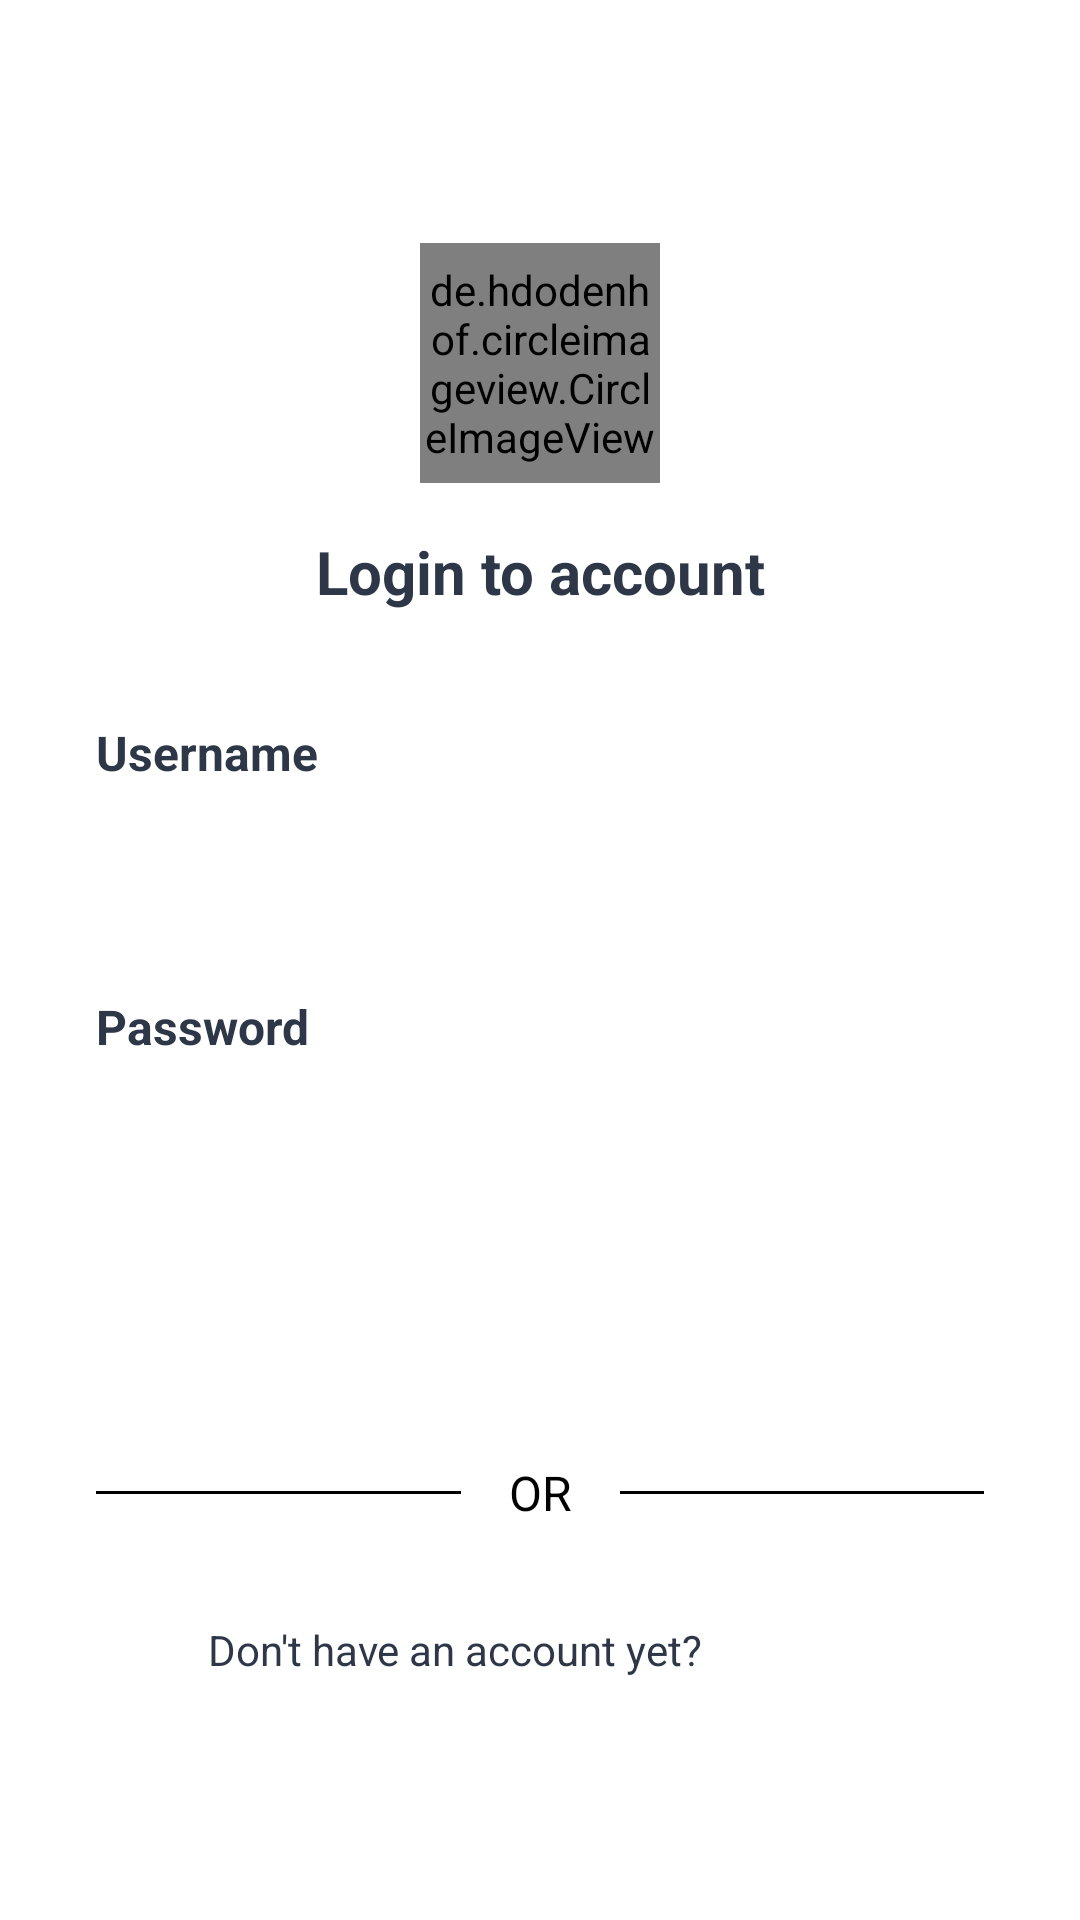

The Android layout XML behind this screen, and the referenced resources:
<!-- AndroidManifest.xml: activity theme AppTheme.NoActionBar -->
<!-- res/layout/activity_register.xml -->
<?xml version="1.0" encoding="utf-8"?>
<androidx.constraintlayout.widget.ConstraintLayout
    xmlns:android="http://schemas.android.com/apk/res/android"
    xmlns:app="http://schemas.android.com/apk/res-auto"
    android:layout_width="match_parent"
    android:layout_height="match_parent"
    android:background="@android:color/white">

    <de.hdodenhof.circleimageview.CircleImageView
        android:id="@+id/logo"
        android:layout_width="80dp"
        android:layout_height="80dp"
        android:layout_marginStart="32dp"
        android:layout_marginEnd="32dp"
        android:src="@drawable/logo"
        app:layout_constraintBottom_toTopOf="@id/login_label"
        app:layout_constraintLeft_toLeftOf="parent"
        app:layout_constraintRight_toRightOf="parent"
        app:layout_constraintTop_toTopOf="parent"
        app:layout_constraintVertical_chainStyle="packed" />

    <TextView
        android:id="@+id/login_label"
        android:layout_width="match_parent"
        android:layout_height="wrap_content"
        android:layout_marginStart="32dp"
        android:layout_marginTop="16dp"
        android:layout_marginEnd="32dp"
        android:gravity="center"
        android:text="Login to account"
        android:textColor="@color/colorPrimaryDark"
        android:textSize="20sp"
        android:textStyle="bold"
        app:layout_constraintBottom_toTopOf="@id/user_email_label"
        app:layout_constraintLeft_toLeftOf="parent"
        app:layout_constraintRight_toRightOf="parent"
        app:layout_constraintTop_toBottomOf="@id/logo" />

    <TextView
        android:id="@+id/user_email_label"
        android:layout_width="match_parent"
        android:layout_height="wrap_content"
        android:layout_marginStart="32dp"
        android:layout_marginTop="36dp"
        android:layout_marginEnd="32dp"
        android:text="Username"
        android:textColor="@color/colorPrimaryDark"
        android:textSize="16sp"
        android:textStyle="bold"
        app:layout_constraintBottom_toTopOf="@id/et_1"
        app:layout_constraintLeft_toLeftOf="parent"
        app:layout_constraintRight_toRightOf="parent"
        app:layout_constraintTop_toBottomOf="@id/login_label" />

    <EditText
        android:id="@+id/et_1"
        android:singleLine="true"
        android:layout_width="match_parent"
        android:layout_height="wrap_content"
        android:layout_marginStart="32dp"
        android:layout_marginTop="8dp"
        android:layout_marginEnd="32dp"
        android:background="@drawable/edit_text_bg"
        android:padding="12dp"
        android:textSize="16sp"
        app:layout_constraintBottom_toTopOf="@id/password_label"
        app:layout_constraintLeft_toLeftOf="parent"
        app:layout_constraintRight_toRightOf="parent"
        app:layout_constraintTop_toBottomOf="@id/user_email_label" />

    <TextView
        android:id="@+id/password_label"
        android:layout_width="0dp"
        android:layout_height="wrap_content"
        android:layout_marginStart="32dp"
        android:layout_marginTop="16dp"
        android:layout_marginEnd="32dp"
        android:text="Password"
        android:textColor="@color/colorPrimaryDark"
        android:textSize="16sp"
        android:textStyle="bold"
        app:layout_constraintBottom_toTopOf="@id/et_2"
        app:layout_constraintLeft_toLeftOf="parent"
        app:layout_constraintTop_toBottomOf="@id/et_1" />


    <EditText
        android:id="@+id/et_2"
        android:singleLine="true"
        android:layout_width="match_parent"
        android:layout_height="wrap_content"
        android:layout_marginStart="32dp"
        android:layout_marginTop="8dp"
        android:layout_marginEnd="32dp"
        android:background="@drawable/edit_text_bg"
        android:padding="12dp"
        android:textSize="16sp"
        android:inputType="textPassword"
        app:layout_constraintBottom_toTopOf="@id/btn_signin"
        app:layout_constraintLeft_toLeftOf="parent"
        app:layout_constraintRight_toRightOf="parent"
        app:layout_constraintTop_toBottomOf="@id/password_label"
        android:maxLines="1"/>


    <Button
        android:id="@+id/btn_signin"
        android:layout_width="match_parent"
        android:layout_height="wrap_content"
        android:layout_marginStart="32dp"
        android:layout_marginTop="16dp"
        android:layout_marginEnd="32dp"
        android:background="@drawable/button_bg"
        android:stateListAnimator="@null"
        android:text="Sign In"
        android:textAllCaps="false"
        android:textColor="@android:color/white"
        android:textSize="16sp"
        android:textStyle="bold"
        app:layout_constraintBottom_toTopOf="@id/or_text_label"
        app:layout_constraintLeft_toLeftOf="parent"
        app:layout_constraintRight_toRightOf="parent"
        app:layout_constraintTop_toBottomOf="@id/et_2" />

    <View
        android:id="@+id/separator1"
        android:layout_width="0dp"
        android:layout_height="1dp"
        android:layout_marginStart="32dp"
        android:background="@android:color/black"
        app:layout_constraintBottom_toBottomOf="@id/or_text_label"
        app:layout_constraintLeft_toLeftOf="parent"
        app:layout_constraintRight_toLeftOf="@id/or_text_label"
        app:layout_constraintTop_toTopOf="@id/or_text_label" />

    <TextView
        android:id="@+id/or_text_label"
        android:layout_width="wrap_content"
        android:layout_height="wrap_content"
        android:layout_marginStart="16dp"
        android:layout_marginTop="16dp"
        android:layout_marginEnd="16dp"
        android:text="OR"
        android:textColor="@android:color/black"
        android:textSize="16sp"
        app:layout_constraintBottom_toTopOf="@id/social_login_parent"
        app:layout_constraintLeft_toRightOf="@id/separator1"
        app:layout_constraintRight_toLeftOf="@id/separator2"
        app:layout_constraintTop_toBottomOf="@id/btn_signin" />

    <View
        android:id="@+id/separator2"
        android:layout_width="0dp"
        android:layout_height="1dp"
        android:layout_marginEnd="32dp"
        android:background="@android:color/black"
        app:layout_constraintBottom_toBottomOf="@id/or_text_label"
        app:layout_constraintLeft_toRightOf="@id/or_text_label"
        app:layout_constraintRight_toRightOf="parent"
        app:layout_constraintTop_toTopOf="@id/or_text_label" />

    <LinearLayout
        android:id="@+id/social_login_parent"
        android:layout_width="match_parent"
        android:layout_height="wrap_content"
        android:layout_marginStart="32dp"
        android:layout_marginTop="16dp"
        android:layout_marginEnd="32dp"
        android:orientation="horizontal"
        app:layout_constraintBottom_toTopOf="@id/sign_up_parent"
        app:layout_constraintLeft_toLeftOf="parent"
        app:layout_constraintRight_toRightOf="parent"
        app:layout_constraintTop_toBottomOf="@id/or_text_label">


    </LinearLayout>

    <LinearLayout
        android:id="@+id/sign_up_parent"
        android:layout_width="match_parent"
        android:layout_height="wrap_content"
        android:layout_marginTop="16dp"
        android:gravity="center_horizontal"
        android:orientation="horizontal"
        app:layout_constraintBottom_toBottomOf="parent"
        app:layout_constraintLeft_toLeftOf="parent"
        app:layout_constraintRight_toRightOf="parent"
        app:layout_constraintTop_toBottomOf="@id/social_login_parent">

        <TextView
            android:id="@+id/sign_up_label"
            android:layout_width="wrap_content"
            android:layout_height="wrap_content"
            android:layout_marginStart="32dp"
            android:layout_marginEnd="4dp"
            android:gravity="end"
            android:text="Don't have an account yet?"
            android:textColor="@color/colorPrimaryDark"
            android:textSize="14sp" />

        <TextView
            android:id="@+id/btn_signup"
            android:layout_width="wrap_content"
            android:layout_height="wrap_content"
            android:layout_marginStart="4dp"
            android:layout_marginEnd="32dp"
            android:gravity="start"
            android:text="Sign Up"
            android:textColor="@color/colorPrimary"
            android:textSize="14sp"
            android:textStyle="bold"
            android:translationY="23dp"/>

    </LinearLayout>

</androidx.constraintlayout.widget.ConstraintLayout>
<!-- resources referenced by this layout -->
<resources>
  <color name="colorPrimary">#335588</color>
  <color name="colorPrimaryDark">#2E3748</color>
  <!-- drawable logo: png bitmap (drawable-xxhdpi, 8724 bytes) -->
  <style name="AppTheme.NoActionBar">
          <item name="windowActionBar">false</item>
          <item name="windowNoTitle">true</item>
      </style>
</resources>
